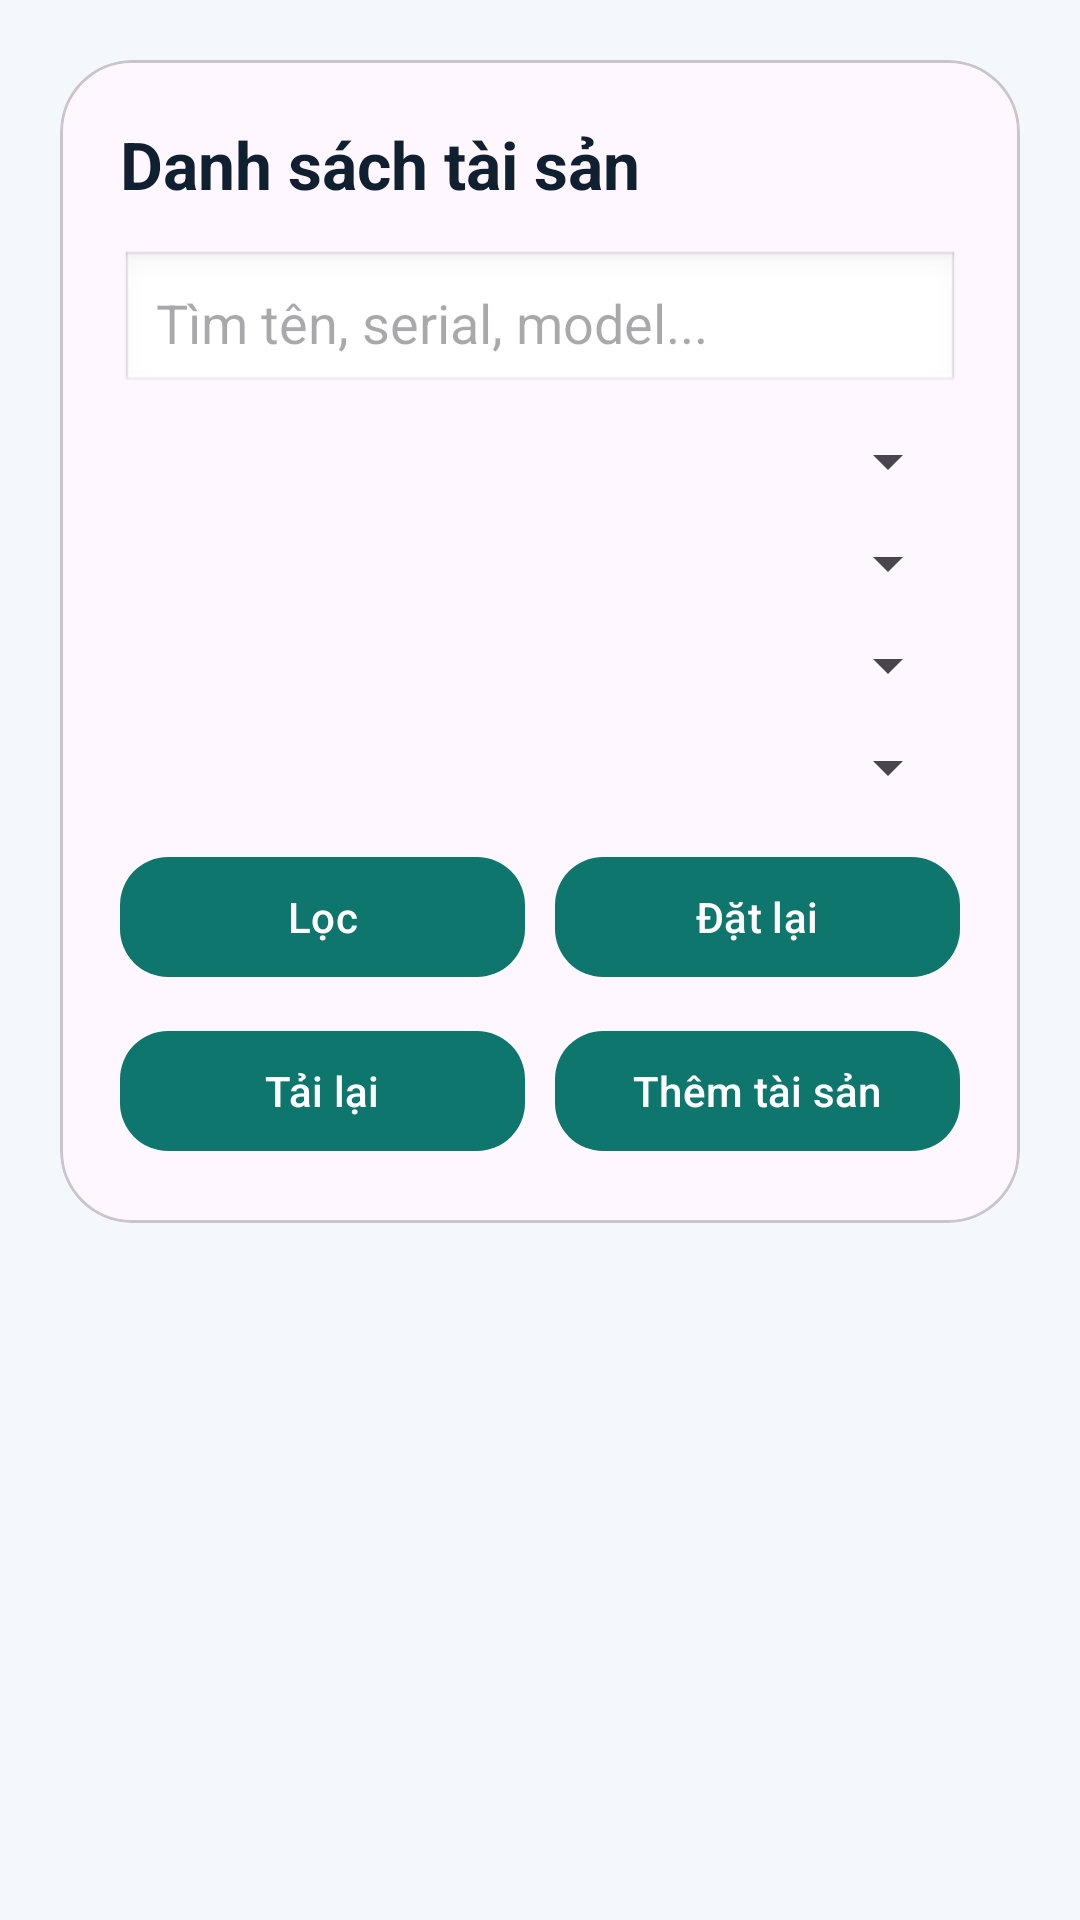

Produce the Android XML layout that renders to this screen, including the resource entries it uses.
<!-- AndroidManifest.xml: application theme Theme.WarehouseMobileApp -->
<!-- res/layout/activity_asset_list.xml -->
<?xml version="1.0" encoding="utf-8"?>
<androidx.core.widget.NestedScrollView xmlns:android="http://schemas.android.com/apk/res/android"
    xmlns:app="http://schemas.android.com/apk/res-auto"
    android:layout_width="match_parent"
    android:layout_height="match_parent"
    android:background="#F4F7FB">

    <LinearLayout
        android:layout_width="match_parent"
        android:layout_height="wrap_content"
        android:orientation="vertical"
        android:padding="20dp">

        <com.google.android.material.card.MaterialCardView
            android:layout_width="match_parent"
            android:layout_height="wrap_content"
            app:cardCornerRadius="24dp"
            app:cardElevation="0dp">

            <LinearLayout
                android:layout_width="match_parent"
                android:layout_height="wrap_content"
                android:orientation="vertical"
                android:padding="20dp">

                <TextView
                    android:layout_width="wrap_content"
                    android:layout_height="wrap_content"
                    android:text="Danh sách tài sản"
                    android:textColor="#102030"
                    android:textSize="22sp"
                    android:textStyle="bold" />

                <EditText
                    android:id="@+id/editSearch"
                    android:layout_width="match_parent"
                    android:layout_height="wrap_content"
                    android:layout_marginTop="14dp"
                    android:hint="Tìm tên, serial, model..."
                    android:inputType="text"
                    android:padding="12dp"
                    android:background="@android:drawable/edit_text" />

                <Spinner
                    android:id="@+id/spinnerStatus"
                    android:layout_width="match_parent"
                    android:layout_height="wrap_content"
                    android:layout_marginTop="10dp" />

                <Spinner
                    android:id="@+id/spinnerType"
                    android:layout_width="match_parent"
                    android:layout_height="wrap_content"
                    android:layout_marginTop="10dp" />

                <Spinner
                    android:id="@+id/spinnerLocation"
                    android:layout_width="match_parent"
                    android:layout_height="wrap_content"
                    android:layout_marginTop="10dp" />

                <Spinner
                    android:id="@+id/spinnerProductionLine"
                    android:layout_width="match_parent"
                    android:layout_height="wrap_content"
                    android:layout_marginTop="10dp" />

                <LinearLayout
                    android:layout_width="match_parent"
                    android:layout_height="wrap_content"
                    android:layout_marginTop="14dp"
                    android:orientation="horizontal">

                    <com.google.android.material.button.MaterialButton
                        android:id="@+id/buttonFilter"
                        android:layout_width="0dp"
                        android:layout_height="wrap_content"
                        android:layout_weight="1"
                        android:text="Lọc"
                        app:cornerRadius="16dp" />

                    <com.google.android.material.button.MaterialButton
                        android:id="@+id/buttonReset"
                        android:layout_width="0dp"
                        android:layout_height="wrap_content"
                        android:layout_marginStart="10dp"
                        android:layout_weight="1"
                        android:text="Đặt lại"
                        app:cornerRadius="16dp" />
                </LinearLayout>

                <LinearLayout
                    android:layout_width="match_parent"
                    android:layout_height="wrap_content"
                    android:layout_marginTop="10dp"
                    android:orientation="horizontal">

                    <com.google.android.material.button.MaterialButton
                        android:id="@+id/buttonRefresh"
                        android:layout_width="0dp"
                        android:layout_height="wrap_content"
                        android:layout_weight="1"
                        android:text="Tải lại"
                        app:cornerRadius="16dp" />

                    <com.google.android.material.button.MaterialButton
                        android:id="@+id/buttonCreate"
                        android:layout_width="0dp"
                        android:layout_height="wrap_content"
                        android:layout_marginStart="10dp"
                        android:layout_weight="1"
                        android:text="Thêm tài sản"
                        app:cornerRadius="16dp" />
                </LinearLayout>

                <ProgressBar
                    android:id="@+id/progressBar"
                    style="?android:attr/progressBarStyleSmall"
                    android:layout_width="wrap_content"
                    android:layout_height="wrap_content"
                    android:layout_marginTop="12dp"
                    android:visibility="gone" />
            </LinearLayout>
        </com.google.android.material.card.MaterialCardView>

        <TextView
            android:id="@+id/textEmpty"
            android:layout_width="wrap_content"
            android:layout_height="wrap_content"
            android:layout_marginTop="16dp"
            android:text="Không có dữ liệu"
            android:textColor="#7B8794"
            android:visibility="gone" />

        <androidx.recyclerview.widget.RecyclerView
            android:id="@+id/recyclerList"
            android:layout_width="match_parent"
            android:layout_height="wrap_content"
            android:layout_marginTop="12dp"
            android:nestedScrollingEnabled="false" />
    </LinearLayout>
</androidx.core.widget.NestedScrollView>
<!-- resources referenced by this layout -->
<resources>
  <style name="Theme.WarehouseMobileApp" parent="Theme.Material3.DayNight.NoActionBar">
          <item name="colorPrimary">@color/brand_primary</item>
          <item name="colorPrimaryDark">@color/brand_primary_dark</item>
          <item name="colorSecondary">@color/brand_accent</item>
          <item name="android:statusBarColor">@color/brand_primary_dark</item>
          <item name="android:navigationBarColor">@color/surface_light</item>
      </style>
  <color name="brand_primary">#0F766E</color>
  <color name="brand_primary_dark">#0B5E58</color>
  <color name="brand_accent">#F59E0B</color>
  <color name="surface_light">#F4F7FB</color>
</resources>
